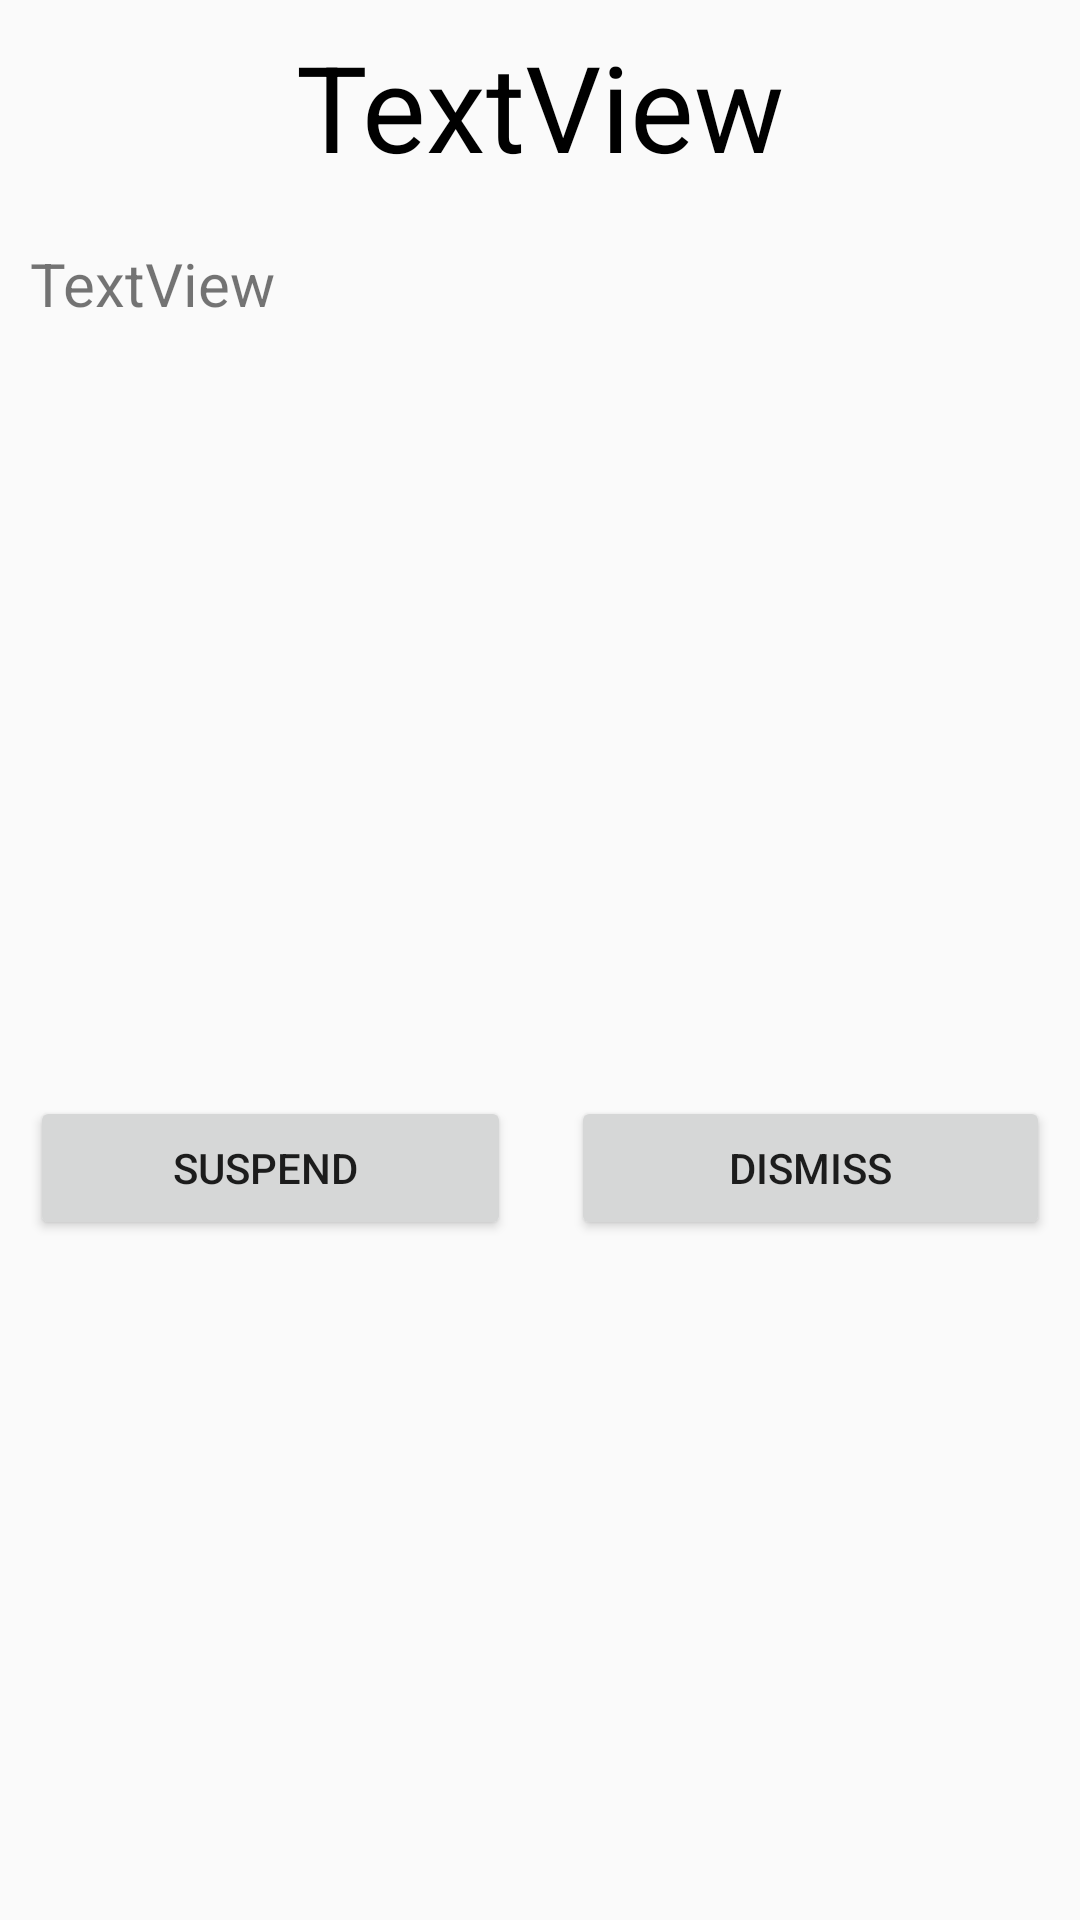

The Android layout XML behind this screen, and the referenced resources:
<!-- AndroidManifest.xml: application theme Theme.HomepageActivity -->
<!-- res/layout/activity_inbox_description.xml -->
<?xml version="1.0" encoding="utf-8"?>
<androidx.constraintlayout.widget.ConstraintLayout xmlns:android="http://schemas.android.com/apk/res/android"
    xmlns:app="http://schemas.android.com/apk/res-auto"
    xmlns:tools="http://schemas.android.com/tools"
    android:layout_width="match_parent"
    android:layout_height="match_parent"
    tools:context=".InboxDescriptionActivity">

    <LinearLayout
        android:id="@+id/main"
        android:layout_width="match_parent"
        android:layout_height="match_parent"
        android:orientation="vertical">

        <LinearLayout
            android:id="@+id/row1"
            android:layout_width="match_parent"
            android:layout_height="0dp"
            android:layout_weight="0.25"
            android:gravity="center_horizontal"
            android:orientation="horizontal">

            <TextView
                android:id="@+id/subject"
                android:layout_width="wrap_content"
                android:layout_height="match_parent"
                android:layout_weight="1"
                android:gravity="center"
                android:text="TextView"
                android:textColor="#000000"
                android:textSize="40dp" />
        </LinearLayout>

        <LinearLayout
            android:id="@+id/row2"
            android:layout_width="match_parent"
            android:layout_height="0dp"
            android:layout_weight="1"
            android:orientation="horizontal">

            <TextView
                android:id="@+id/description"
                android:layout_width="wrap_content"
                android:layout_height="match_parent"
                android:layout_margin="10dp"
                android:layout_weight="1"
                android:text="TextView"
                android:textSize="20dp" />
        </LinearLayout>

        <LinearLayout
            android:id="@+id/row3"
            android:layout_width="match_parent"
            android:layout_height="0dp"
            android:layout_weight="1"
            android:orientation="horizontal">

            <Button
                android:id="@+id/suspend"
                android:layout_width="wrap_content"
                android:layout_height="wrap_content"
                android:layout_margin="10dp"
                android:layout_weight="1"
                android:onClick="onClickActionButton"
                android:text="Suspend " />

            <Button
                android:id="@+id/dismiss"
                android:layout_width="wrap_content"
                android:layout_height="wrap_content"
                android:layout_margin="10dp"
                android:layout_weight="1"
                android:onClick="onClickActionButton"
                android:text="Dismiss" />
        </LinearLayout>

    </LinearLayout>
</androidx.constraintlayout.widget.ConstraintLayout>
<!-- resources referenced by this layout -->
<resources>
  <style name="Theme.HomepageActivity" parent="Theme.AppCompat.Light.NoActionBar">
          
          <item name="colorPrimary">@color/purple_500</item>
          <item name="colorPrimaryVariant">@color/purple_700</item>
          <item name="colorOnPrimary">@color/white</item>
          
          <item name="colorSecondary">@color/teal_200</item>
          <item name="colorSecondaryVariant">@color/teal_700</item>
          <item name="colorOnSecondary">@color/black</item>
          
          <item name="android:statusBarColor">?attr/colorPrimaryVariant</item>
          
      </style>
  <color name="purple_500">#FF6200EE</color>
  <color name="purple_700">#FF3700B3</color>
  <color name="white">#FFFFFFFF</color>
  <color name="teal_200">#FF03DAC5</color>
  <color name="teal_700">#FF018786</color>
  <color name="black">#FF000000</color>
</resources>
